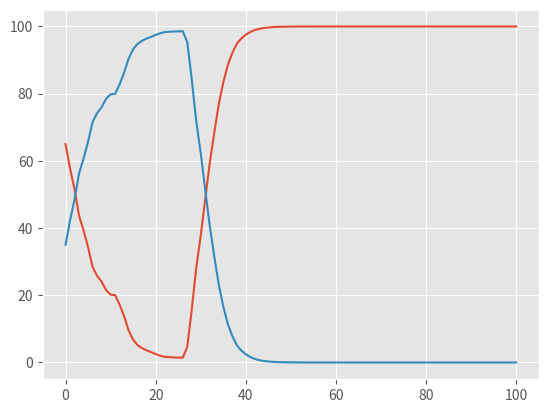

The script that saved this image:
#!/usr/bin/python3

"""
Copyright (c) 2016

This file is part of free software; you can redistribute it and/or modify
it under the terms of the GNU General Public License as published by
the Free Software Foundation; either version 2 of the License, or
(at your option) any later version.

This file is distributed in the hope that it will be useful,
but WITHOUT ANY WARRANTY; without even the implied warranty of
MERCHANTABILITY or FITNESS FOR A PARTICULAR PURPOSE.  See the
GNU General Public License for more details.

You should have received a copy of the GNU General Public 
License along with this file.  If not, see <http://www.gnu.org/licenses/>.
"""

import random
import numpy as np

import matplotlib.pyplot as plt
plt.style.use('ggplot') # makes graphs pretty

# initialisation 
N = 100     # population size
A = 65      # initial number of believers A
B = N-A     # initial number of believers B


MAX_TIME = 100
t = 0               # initial time
Ta = 1.0            # initial attractiveness of option A
Tb = 2.0            # initial attractiveness of option B
alpha = 0.1         # strength of the transmission process
believersA = []    
believersB = []

believersA.append(A)
believersB.append(B)

    
def payoff(believers, Tx,Ty):
    """ payoff is the interest of 'conversion' of believers from one option (religion) to another.
        It depends on the current proportion between believers in the population.
        And its attractiveness to believers (defined in the 'attractiveness' function).
    """
    proportionBelievers = (believers / N) 
    attraction = (Tx) / (Ty + Tx)
    return proportionBelievers * attraction

def attractiveness(Ta, Tb):
    """ attractiveness is a dynamically changing feature of each cultural option. 
    The function is composed of the current value for each option (Ta, Tb)
    and a small stochastic change defined by the function K
    

    ####### different options for modelling attractiveness  ########
    # OPTION 1 - fixed attractiveness
    """
    Ka = 0.1
    Kb = 0


    Ta = Ta+Ka
    Tb = Tb+Kb

    return Ta, Tb
    
    
def attractiveness2(Ta, Tb):   
    """
    # OPTION 2 - gaussian noise with strong tail (lognormal distribution)
    """
    Ka, Kb = np.random.normal(0, 1, 2)
    diff = Ka-Kb
    Ta += diff
    Tb -= diff
    return Ta, Tb

    
def attractiveness3(Ta, Tb):
    """
    # OPTION 3 - anti-conformist behavior 
    # sort of lotka-volterra where diff of attractiveness is negatively correlated with diff of populations
    # we use gamma to add some stochasticity
    """
    Ka = 0
    Kb = 0

    diffPop = np.random.gamma(believersA[t], 1) - np.random.gamma(believersB[t], 1)
    # if diffPop is negative it means that we have more believers of A than B
    # so we have to promote Kb
    if diffPop<0:
        Ka = -diffPop

    # else we should promote Ka        
    else:
        Kb = diffPop
    # add 1 to avoid dividing by 0 if both are 0        
    Ta += Ka
    Tb += Kb

    return Ta, Tb

while t < MAX_TIME: 
    """ Main loop. Repeat until stop condition is met.
    1. define the current attractiveness of each option 
    2. define proportion of population swithching from B to A and vice versa
    3. calculate current numbers of practicioners of each option
    4. output the numbers to two lists for plotting    
    
    """
   
    # define the current attractiveness of each option
    Ta, Tb = attractiveness2(Ta, Tb)
    
    # calculate the change between believers A and B in the current time step       
    variationBA = payoff(A, Ta, Tb)      
    variationAB = payoff(B, Tb, Ta)     
    difference = variationBA - variationAB

    # B -> A
    if difference> 0:
        variation = difference*B
    # A -> B        
    else:
        variation = difference*A

    # control the pace of variation with alpha
    variation = alpha*variation        
    # update the population    
    A = A + variation
    B = B - variation
    
    # save the values to a list for plotting    
    believersA.append(A)
    believersB.append(B)
        
    # time = time + 1        
    t+=1 
    
# plot the results   
plt.plot(believersA)
plt.plot(believersB) 

plt.show()
